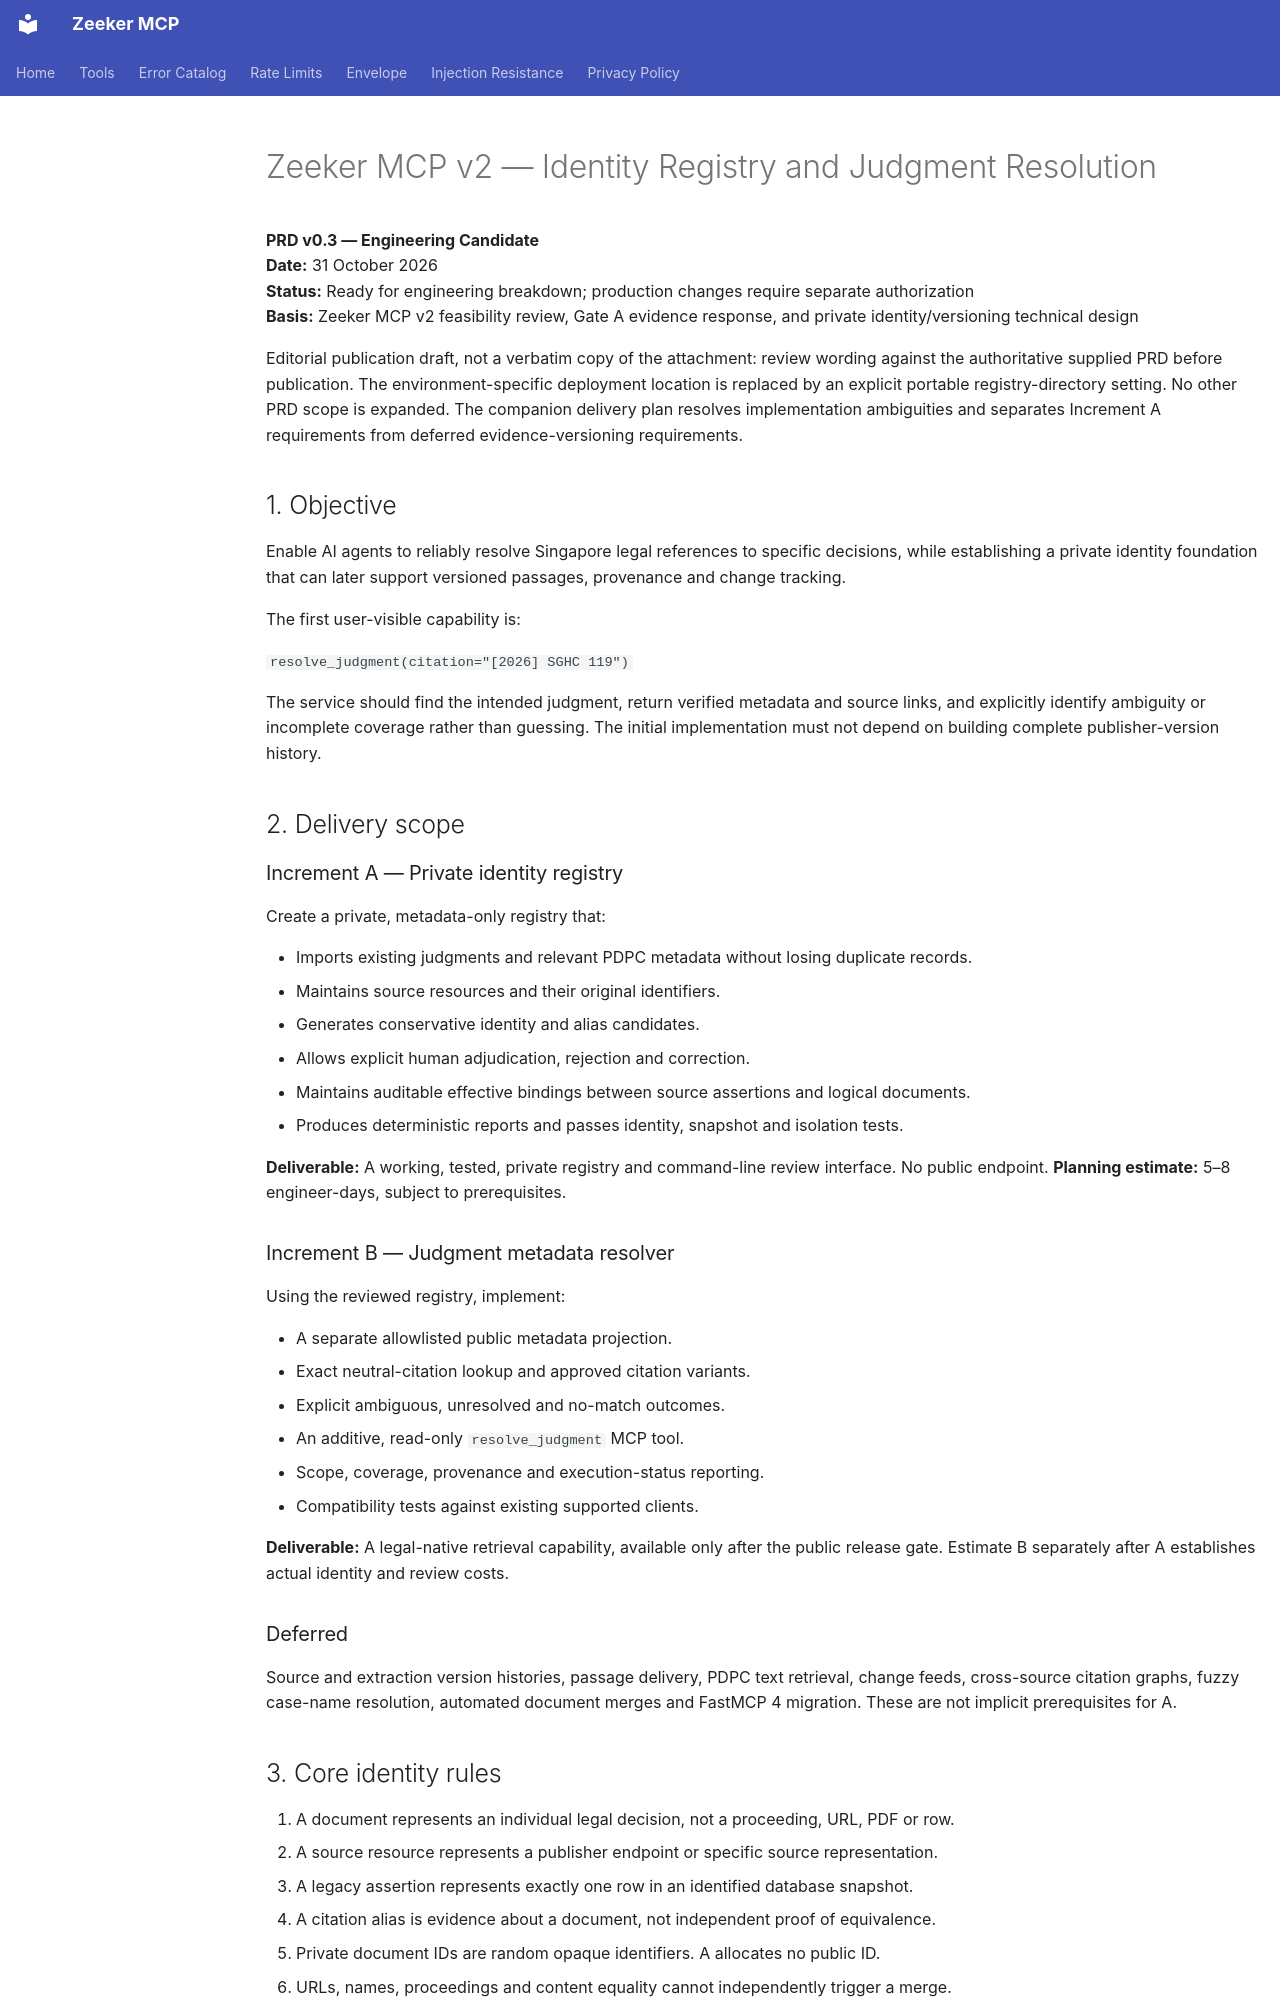

repository: zeeker-sg/mcp · page: identity-registry/PRD-v0.3/index.html · generator: mkdocs

# Zeeker MCP v2 — Identity Registry and Judgment Resolution

**PRD v0.3 — Engineering Candidate**  
**Date:** 31 October 2026  
**Status:** Ready for engineering breakdown; production changes require separate authorization  
**Basis:** Zeeker MCP v2 feasibility review, Gate A evidence response, and private identity/versioning technical design

Editorial publication draft, not a verbatim copy of the attachment: review wording
against the authoritative supplied PRD before publication. The environment-specific deployment location is replaced
by an explicit portable registry-directory setting. No other PRD scope is expanded.
The companion delivery plan resolves implementation ambiguities and separates
Increment A requirements from deferred evidence-versioning requirements.

## 1. Objective

Enable AI agents to reliably resolve Singapore legal references to specific decisions,
while establishing a private identity foundation that can later support versioned
passages, provenance and change tracking.

The first user-visible capability is:

`resolve_judgment(citation="[2026] SGHC 119")`

The service should find the intended judgment, return verified metadata and source
links, and explicitly identify ambiguity or incomplete coverage rather than guessing.
The initial implementation must not depend on building complete publisher-version history.

## 2. Delivery scope

### Increment A — Private identity registry

Create a private, metadata-only registry that:

- Imports existing judgments and relevant PDPC metadata without losing duplicate records.
- Maintains source resources and their original identifiers.
- Generates conservative identity and alias candidates.
- Allows explicit human adjudication, rejection and correction.
- Maintains auditable effective bindings between source assertions and logical documents.
- Produces deterministic reports and passes identity, snapshot and isolation tests.

**Deliverable:** A working, tested, private registry and command-line review interface.
No public endpoint. **Planning estimate:** 5–8 engineer-days, subject to prerequisites.

### Increment B — Judgment metadata resolver

Using the reviewed registry, implement:

- A separate allowlisted public metadata projection.
- Exact neutral-citation lookup and approved citation variants.
- Explicit ambiguous, unresolved and no-match outcomes.
- An additive, read-only `resolve_judgment` MCP tool.
- Scope, coverage, provenance and execution-status reporting.
- Compatibility tests against existing supported clients.

**Deliverable:** A legal-native retrieval capability, available only after the public
release gate. Estimate B separately after A establishes actual identity and review costs.

### Deferred

Source and extraction version histories, passage delivery, PDPC text retrieval,
change feeds, cross-source citation graphs, fuzzy case-name resolution, automated
document merges and FastMCP 4 migration. These are not implicit prerequisites for A.
